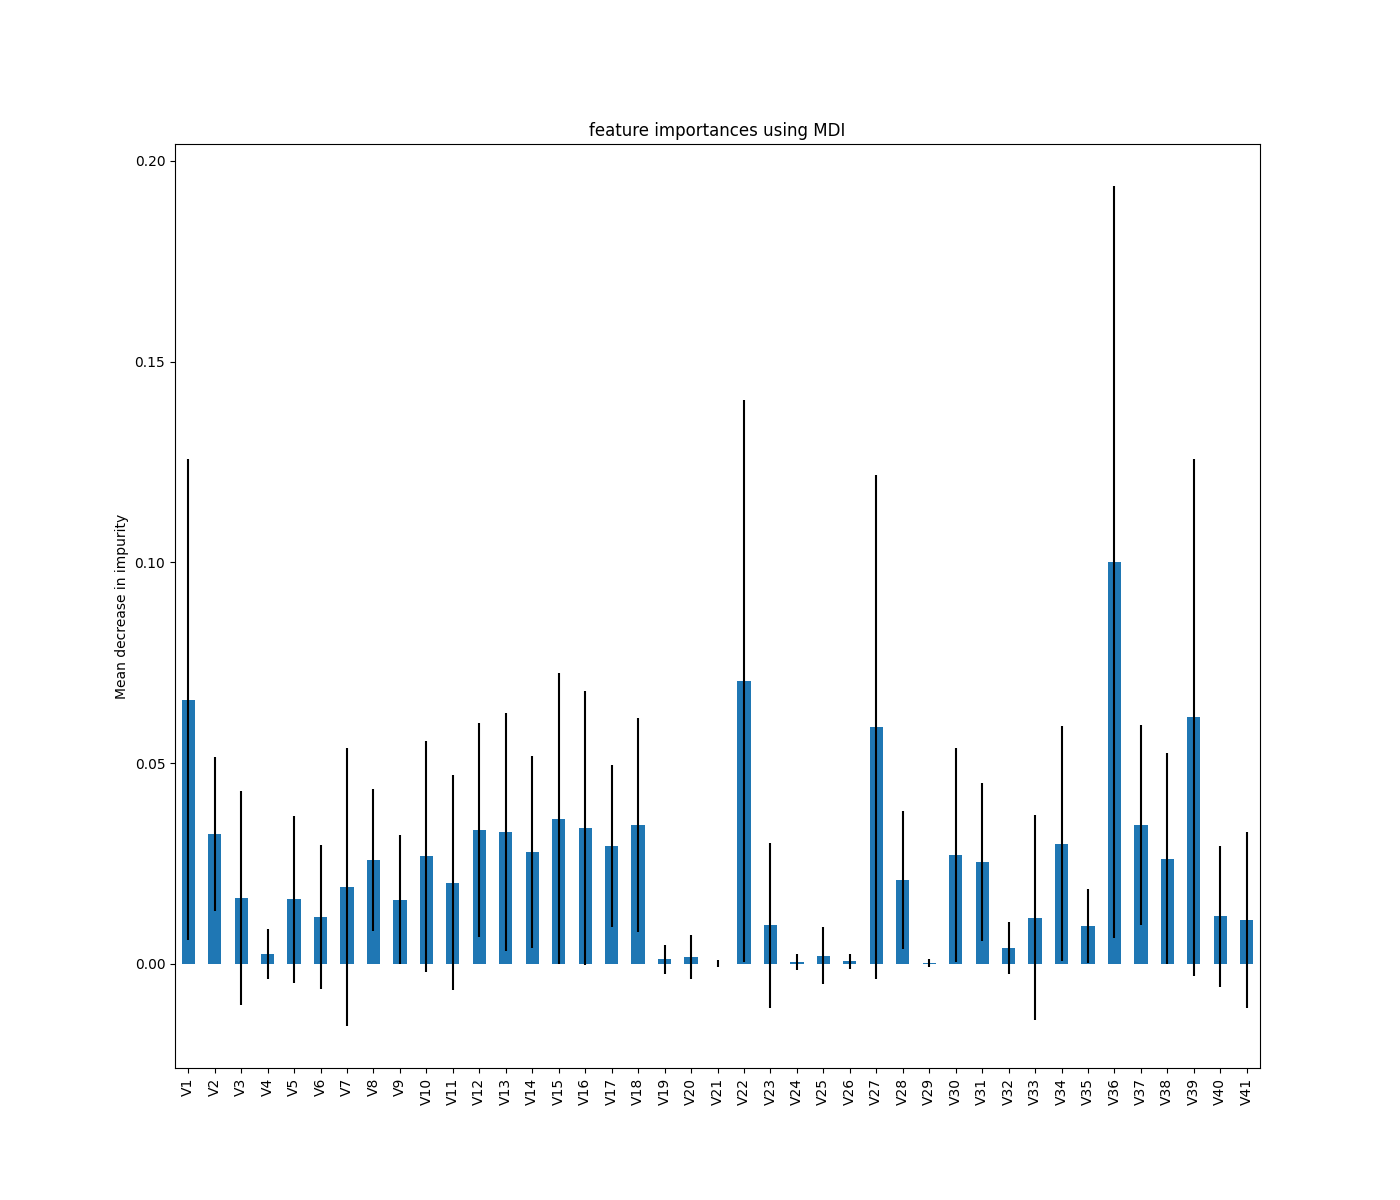

The table this chart was drawn from, first rows:
, 0
V36, 0.1001
V22, 0.07048
V1, 0.0658
V39, 0.06139
V27, 0.05907
